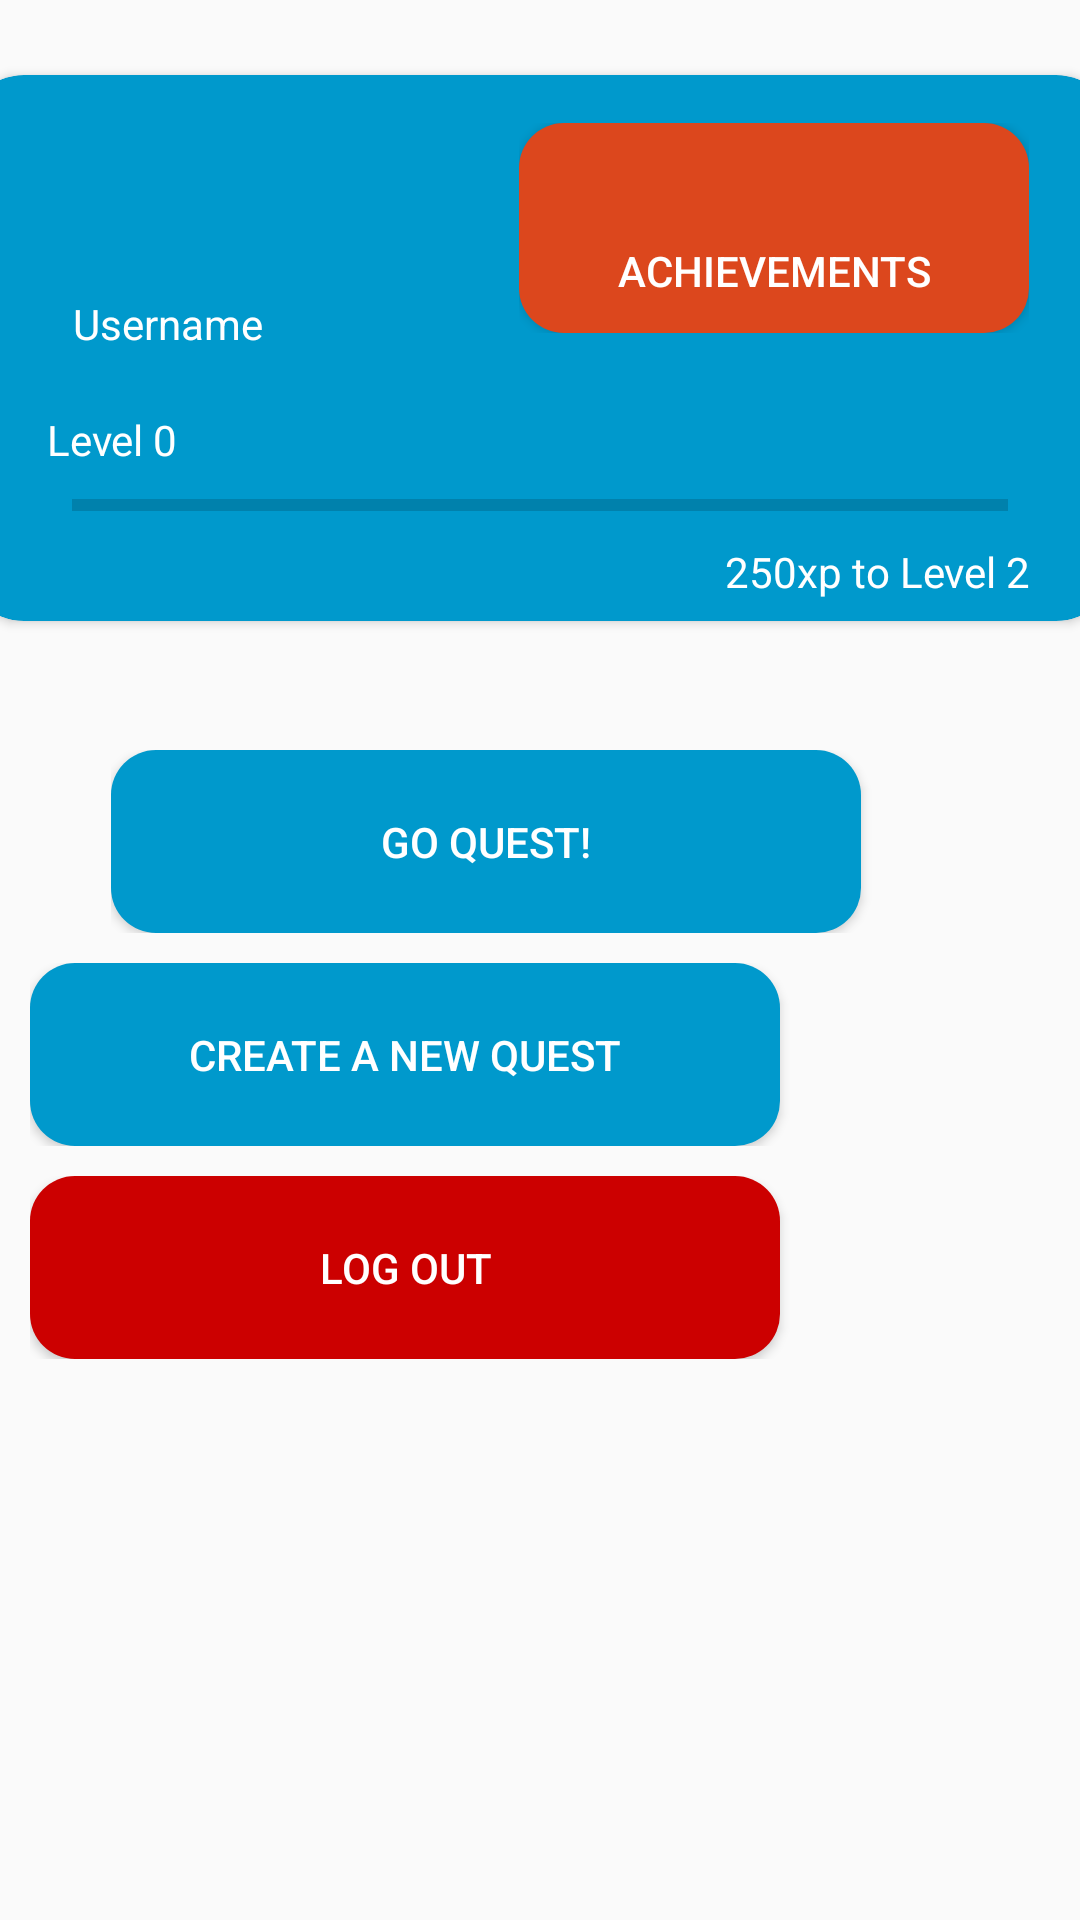

Android layout source for this screen:
<!-- AndroidManifest.xml: application theme AppTheme -->
<!-- res/layout/activity_perfil.xml -->
<?xml version="1.0" encoding="utf-8"?>
<androidx.constraintlayout.widget.ConstraintLayout
    xmlns:android="http://schemas.android.com/apk/res/android"
    xmlns:app="http://schemas.android.com/apk/res-auto"
    xmlns:tools="http://schemas.android.com/tools"
    android:layout_width="match_parent"
    android:layout_height="match_parent">

    <LinearLayout
        android:layout_width="match_parent"
        android:layout_height="match_parent"
        android:orientation="vertical"
        tools:layout_editor_absoluteX="16dp"
        tools:layout_editor_absoluteY="-206dp">

        <Space
            android:layout_width="match_parent"
            android:layout_height="16dp" />

        <androidx.cardview.widget.CardView
            android:layout_width="400dp"
            android:layout_height="200dp"
            android:layout_gravity="center"
            android:elevation="3dp"
            app:cardBackgroundColor="@android:color/holo_blue_dark"
            app:cardCornerRadius="20dp"
            app:cardUseCompatPadding="true">

            <androidx.constraintlayout.widget.ConstraintLayout
                android:layout_width="match_parent"
                android:layout_height="match_parent">

                <ProgressBar
                    android:id="@+id/progressBar"
                    style="?android:attr/progressBarStyleHorizontal"
                    android:layout_width="312dp"
                    android:layout_height="63dp"
                    android:layout_marginTop="112dp"
                    app:layout_constraintEnd_toEndOf="parent"
                    app:layout_constraintStart_toStartOf="parent"
                    app:layout_constraintTop_toTopOf="parent" />

                <RelativeLayout
                    android:layout_width="170dp"
                    android:layout_height="70dp"
                    android:layout_marginTop="16dp"
                    app:layout_constraintEnd_toEndOf="parent"
                    app:layout_constraintHorizontal_bias="0.865"
                    app:layout_constraintStart_toStartOf="parent"
                    app:layout_constraintTop_toTopOf="parent">

                    <Button
                        android:id="@+id/achievements_button"
                        android:layout_width="170dp"
                        android:layout_height="70dp"
                        android:background="@drawable/button_background_math"
                        android:includeFontPadding="false"
                        android:paddingTop="30dp"
                        android:text="@string/achievements_button"
                        android:textColor="@android:color/white" />

                    <ImageView
                        android:id="@+id/achivement_icon"
                        android:layout_width="37dp"
                        android:layout_height="33dp"
                        android:layout_alignParentStart="true"
                        android:layout_alignParentTop="true"
                        android:layout_alignParentEnd="true"
                        android:layout_marginStart="67dp"
                        android:layout_marginTop="3dp"
                        android:layout_marginEnd="66dp"
                        android:elevation="3dp"
                        android:outlineProvider="none"
                        android:tint="@android:color/white"
                        app:srcCompat="@drawable/achievement" />
                </RelativeLayout>

                <TextView
                    android:id="@+id/profile_name"
                    android:layout_width="74dp"
                    android:layout_height="22dp"
                    android:layout_marginTop="72dp"
                    android:gravity="center"
                    android:text="@string/login_username"
                    android:textColor="@android:color/white"
                    app:layout_constraintEnd_toEndOf="parent"
                    app:layout_constraintHorizontal_bias="0.1"
                    app:layout_constraintStart_toStartOf="parent"
                    app:layout_constraintTop_toTopOf="parent" />

                <TextView
                    android:id="@+id/level_display"
                    android:layout_width="wrap_content"
                    android:layout_height="wrap_content"
                    android:layout_gravity="start"
                    android:layout_marginTop="112dp"
                    android:text="@string/level_display"
                    android:textColor="@android:color/white"
                    app:layout_constraintEnd_toEndOf="parent"
                    app:layout_constraintHorizontal_bias="0.081"
                    app:layout_constraintStart_toStartOf="parent"
                    app:layout_constraintTop_toTopOf="parent" />

                <TextView
                    android:id="@+id/exp_to_display"
                    android:layout_width="wrap_content"
                    android:layout_height="wrap_content"
                    android:layout_gravity="end"
                    android:layout_marginTop="156dp"
                    android:text="@string/exp_to_display"
                    android:textColor="@android:color/white"
                    app:layout_constraintEnd_toEndOf="parent"
                    app:layout_constraintHorizontal_bias="0.9"
                    app:layout_constraintStart_toStartOf="parent"
                    app:layout_constraintTop_toTopOf="parent" />

                <ImageView
                    android:id="@+id/profile_photo"
                    android:layout_width="54dp"
                    android:layout_height="57dp"
                    android:layout_gravity="center"
                    android:layout_marginTop="16dp"
                    android:contentDescription="@string/photo_description"
                    app:layout_constraintEnd_toEndOf="parent"
                    app:layout_constraintHorizontal_bias="0.129"
                    app:layout_constraintStart_toStartOf="parent"
                    app:layout_constraintTop_toTopOf="parent"
                    app:srcCompat="@android:drawable/ic_menu_camera" />

            </androidx.constraintlayout.widget.ConstraintLayout>
        </androidx.cardview.widget.CardView>

        <Space
            android:layout_width="match_parent"
            android:layout_height="34dp" />

        <LinearLayout
            android:id="@+id/linearLayout4"
            android:layout_width="wrap_content"
            android:layout_height="wrap_content"
            android:layout_gravity="center"
            android:orientation="horizontal">

            <Button
                android:id="@+id/go_button"
                android:layout_width="250dp"
                android:layout_height="61dp"
                android:textColor="@android:color/white"
                android:background="@drawable/button_background_profile_blue"
                android:text="@string/go_quest_button" />

            <Space
                android:layout_width="36dp"
                android:layout_height="wrap_content"
                android:layout_weight="1" />

            <ImageView
                android:id="@+id/go_quest_image"
                android:layout_width="wrap_content"
                android:layout_height="match_parent"
                android:contentDescription="@string/go_quest_image_description"
                app:srcCompat="@drawable/flame_goquest" />
        </LinearLayout>

        <Space
            android:layout_width="match_parent"
            android:layout_height="10dp" />

        <LinearLayout
            android:id="@+id/linearLayout3"
            android:layout_width="wrap_content"
            android:layout_height="wrap_content"
            android:layout_gravity="center"
            android:orientation="horizontal">

            <Button
                android:id="@+id/create_quest_button"
                android:layout_width="250dp"
                android:layout_height="61dp"
                android:background="@drawable/button_background_profile_blue"
                android:textColor="@android:color/white"
                android:text="@string/new_quest_button" />


            <Space
                android:layout_width="36dp"
                android:layout_height="0dp"
                android:layout_weight="1" />

            <ImageView
                android:id="@+id/new_quest_image"
                android:layout_width="54dp"
                android:layout_height="match_parent"
                android:contentDescription="@string/new_quest_icon_description"
                app:srcCompat="@drawable/plus_createquest" />

        </LinearLayout>

        <Space
            android:layout_width="match_parent"
            android:layout_height="10dp" />

        <LinearLayout
            android:id="@+id/linearLayout6"
            android:layout_width="wrap_content"
            android:layout_height="wrap_content"
            android:layout_gravity="center"
            android:orientation="horizontal">

            <Button
                android:id="@+id/log_out_button"
                android:layout_width="250dp"
                android:layout_height="61dp"
                android:background="@drawable/button_background_profile_red"
                android:textColor="@android:color/white"
                android:text="@string/log_out_button" />

            <Space
                android:layout_width="36dp"
                android:layout_height="wrap_content"
                android:layout_weight="1" />

            <ImageView
                android:id="@+id/log_out_image"
                android:layout_width="54dp"
                android:layout_height="match_parent"
                android:contentDescription="@string/log_out_icon_description"
                app:srcCompat="@drawable/logout" />

            <Space
                android:layout_width="match_parent"
                android:layout_height="10dp" />
        </LinearLayout>

    </LinearLayout>

</androidx.constraintlayout.widget.ConstraintLayout>
<!-- resources referenced by this layout -->
<resources>
  <!-- drawable achievement: png bitmap (drawable-v24, 9652 bytes) -->
  <!-- drawable button_background_math (drawable) -->
  <?xml version="1.0" encoding="utf-8"?>
  <shape xmlns:android="http://schemas.android.com/apk/res/android"
      android:shape="rectangle" android:padding="10dp">
      
      <solid android:color="#dc471d"/>
      <corners android:radius="15dp"/>
  </shape>
  <!-- drawable button_background_profile_blue (drawable) -->
  <?xml version="1.0" encoding="utf-8"?>
  <shape xmlns:android="http://schemas.android.com/apk/res/android"
      android:shape="rectangle" android:padding="10dp">
      
      <solid android:color="@android:color/holo_blue_dark"/>
      <corners android:radius="15dp"/>
  </shape>
  <!-- drawable button_background_profile_red (drawable) -->
  <?xml version="1.0" encoding="utf-8"?>
  <shape xmlns:android="http://schemas.android.com/apk/res/android"
      android:shape="rectangle" android:padding="10dp">
      
      <solid android:color="@android:color/holo_red_dark"/>
      <corners android:radius="15dp"/>
  </shape>
  <!-- drawable flame_goquest: png bitmap (drawable, 877 bytes) -->
  <!-- drawable logout: png bitmap (drawable, 657 bytes) -->
  <!-- drawable plus_createquest: png bitmap (drawable, 943 bytes) -->
  <string name="achievements_button">Achievements</string>
  <string name="exp_to_display">250xp to Level 2</string>
  <string name="go_quest_button">Go quest!</string>
  <string name="go_quest_image_description">go quest image</string>
  <string name="level_display">Level 0</string>
  <string name="log_out_button">Log out</string>
  <string name="log_out_icon_description">log out icon</string>
  <string name="login_username">Username</string>
  <string name="new_quest_button">Create a new quest</string>
  <string name="new_quest_icon_description">create a new quest icon</string>
  <string name="photo_description">profile photo</string>
  <style name="AppTheme" parent="Theme.AppCompat.Light.DarkActionBar">
          
          <item name="colorPrimary">@color/colorPrimary</item>
          <item name="colorPrimaryDark">@color/colorPrimaryDark</item>
          <item name="colorAccent">@color/colorAccent</item>
  
          <style name="AppTheme.NoActionBar">
              <item name="windowActionBar">false</item>
              <item name="windowNoTitle">true</item>
          </style>
  
          <style name="AppTheme.AppBarOverlay" parent="ThemeOverlay.AppCompat.Dark.ActionBar" />
  
          <style name="AppTheme.PopupOverlay" parent="ThemeOverlay.AppCompat.Light" />
      </style>
  <color name="colorPrimary">#2C98F0</color>
  <color name="colorPrimaryDark">#00574B</color>
  <color name="colorAccent">#D81B60</color>
</resources>
